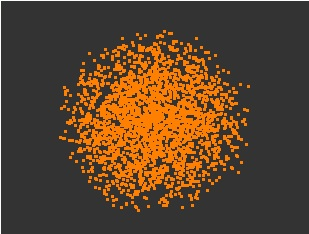

The file beside this chart, header and first rows:
, V1, V2, V3, V4, V5
1, 0, 0, 0, 0, 0
2, 0.2124, -0.186, 0.115, -0.6692, -0.508
3, 0.3558, 0.677, 0.03062, 0.6097, 0.1792
4, 0.1743, -0.5906, 0.2184, -0.05369, -0.3221
5, 0.5331, 0.1095, 0.5599, -0.0474, 0.01215
6, 0.533, -0.4912, -0.05745, 0.6005, -0.1232
7, 0.1593, 0.3698, -0.1384, 0.6495, -0.1737
8, -0.0182, -0.7615, 0.2977, -0.1507, 0.4722
9, 0.2673, -0.4119, -0.5655, 0.3769, 0.2122
10, -0.2402, 0.2157, 0.2618, 0.3507, 0.6062
11, 0.4043, -0.1109, -0.2985, -0.3612, 0.1403
12, -0.4202, -0.3914, -0.3782, -0.5817, 0.2828
13, 0.4156, 0.04752, -0.4357, -0.08634, -0.1467
14, 0.3224, 0.267, -0.1104, -0.6426, -0.05642
15, 0.4408, 0.3253, -0.1692, -0.1575, 0.1232
16, 0.5797, -0.01379, -0.4851, 0.2939, 0.04291
17, -0.6242, -0.595, -0.08123, -0.1895, -0.05229
18, -0.2068, -0.7152, -0.4911, 0.1305, -0.1635
19, -0.296, 0.04695, 0.3265, -0.4223, -0.2482
20, -0.1332, 0.2554, -0.5823, 0.1021, 0.4894
21, 0.1353, 0.448, 0.2247, 0.1391, 0.1714
22, -0.1994, 0.6093, -0.05538, 0.3895, 0.08137
23, 0.02794, 0.2769, 0.4196, -0.4497, 0.3477
24, -0.6164, -0.07818, 0.04962, -0.4488, -0.5747
25, -0.2756, -0.2904, 0.2561, 0.6353, 0.1258
26, -0.1091, -0.5978, 0.1204, -0.5296, 0.5623
27, 0.03895, -0.3756, 0.3159, 0.04746, -0.7362
28, 0.06029, 0.03973, -0.07858, -0.692, 0.5668
29, 0.2258, -0.2136, 0.2961, -0.7193, -0.2592
30, -0.2552, -0.5109, 0.4378, 0.4799, -0.184
31, -0.2381, -0.003098, -0.3671, 0.4957, -0.1819
32, -0.3686, -0.0334, 0.6119, 0.4847, 0.04861
33, 0.7508, -0.07991, -0.3046, 0.5185, -0.1886
34, 0.3165, -0.0724, 0.1114, -0.4447, -0.8141
35, -0.05841, 0.0617, -0.5468, 0.3747, -0.3195
36, 0.3886, -0.08272, -0.09481, 0.3754, -0.6629
37, 0.03502, -0.1703, -0.3776, -0.08466, -0.7121
38, -0.4064, 0.105, -0.1496, 0.8122, -0.06194
39, 0.5711, 0.4993, 0.04933, -0.4431, 0.4408
40, -0.06637, 0.3623, 0.121, -0.4791, 0.338
41, -0.1265, 0.5793, 0.469, -0.07123, -0.3759
42, 0.2473, -0.3123, -0.7572, -0.2809, 0.1358
43, 0.7432, 0.5525, 0.2143, -0.06065, -0.2221
44, -0.5751, -0.2064, 0.2407, -0.01059, -0.3342
45, -0.5045, -0.1505, -0.5519, 0.3043, -0.3591
46, -0.2569, 0.5247, -0.07129, -0.2319, 0.1324
47, -0.1988, -0.5904, -0.1292, -0.1782, 0.4489
48, -0.3733, -0.01776, -0.1606, -0.2948, -0.4094
49, 0.3505, -0.2723, 0.4234, -0.1921, 0.7055
50, 0.4852, -0.0171, 0.005242, 0.3723, -0.1859
51, 0.3967, 0.06512, -0.6661, -0.3253, -0.3935
52, 0.09405, -0.5201, -0.2762, 0.1365, 0.288
53, -0.09294, -0.2649, -0.1365, 0.6411, 0.4782
54, -0.03958, 0.3643, -0.02132, -0.0539, 0.223
55, 0.1434, 0.1752, -0.2638, 0.7984, 0.0341
56, 0.5009, -0.1256, 0.1123, -0.1982, 0.7011
57, 0.3785, -0.3054, -0.4394, 0.1562, -0.0129
58, -0.4025, 0.5922, -0.1607, 0.2332, -0.4091
59, -0.1996, 0.2997, -0.07041, -0.2523, -0.1383
60, 0.7261, -0.2781, 0.04268, -0.2614, -0.2765
... 2,440 more rows
